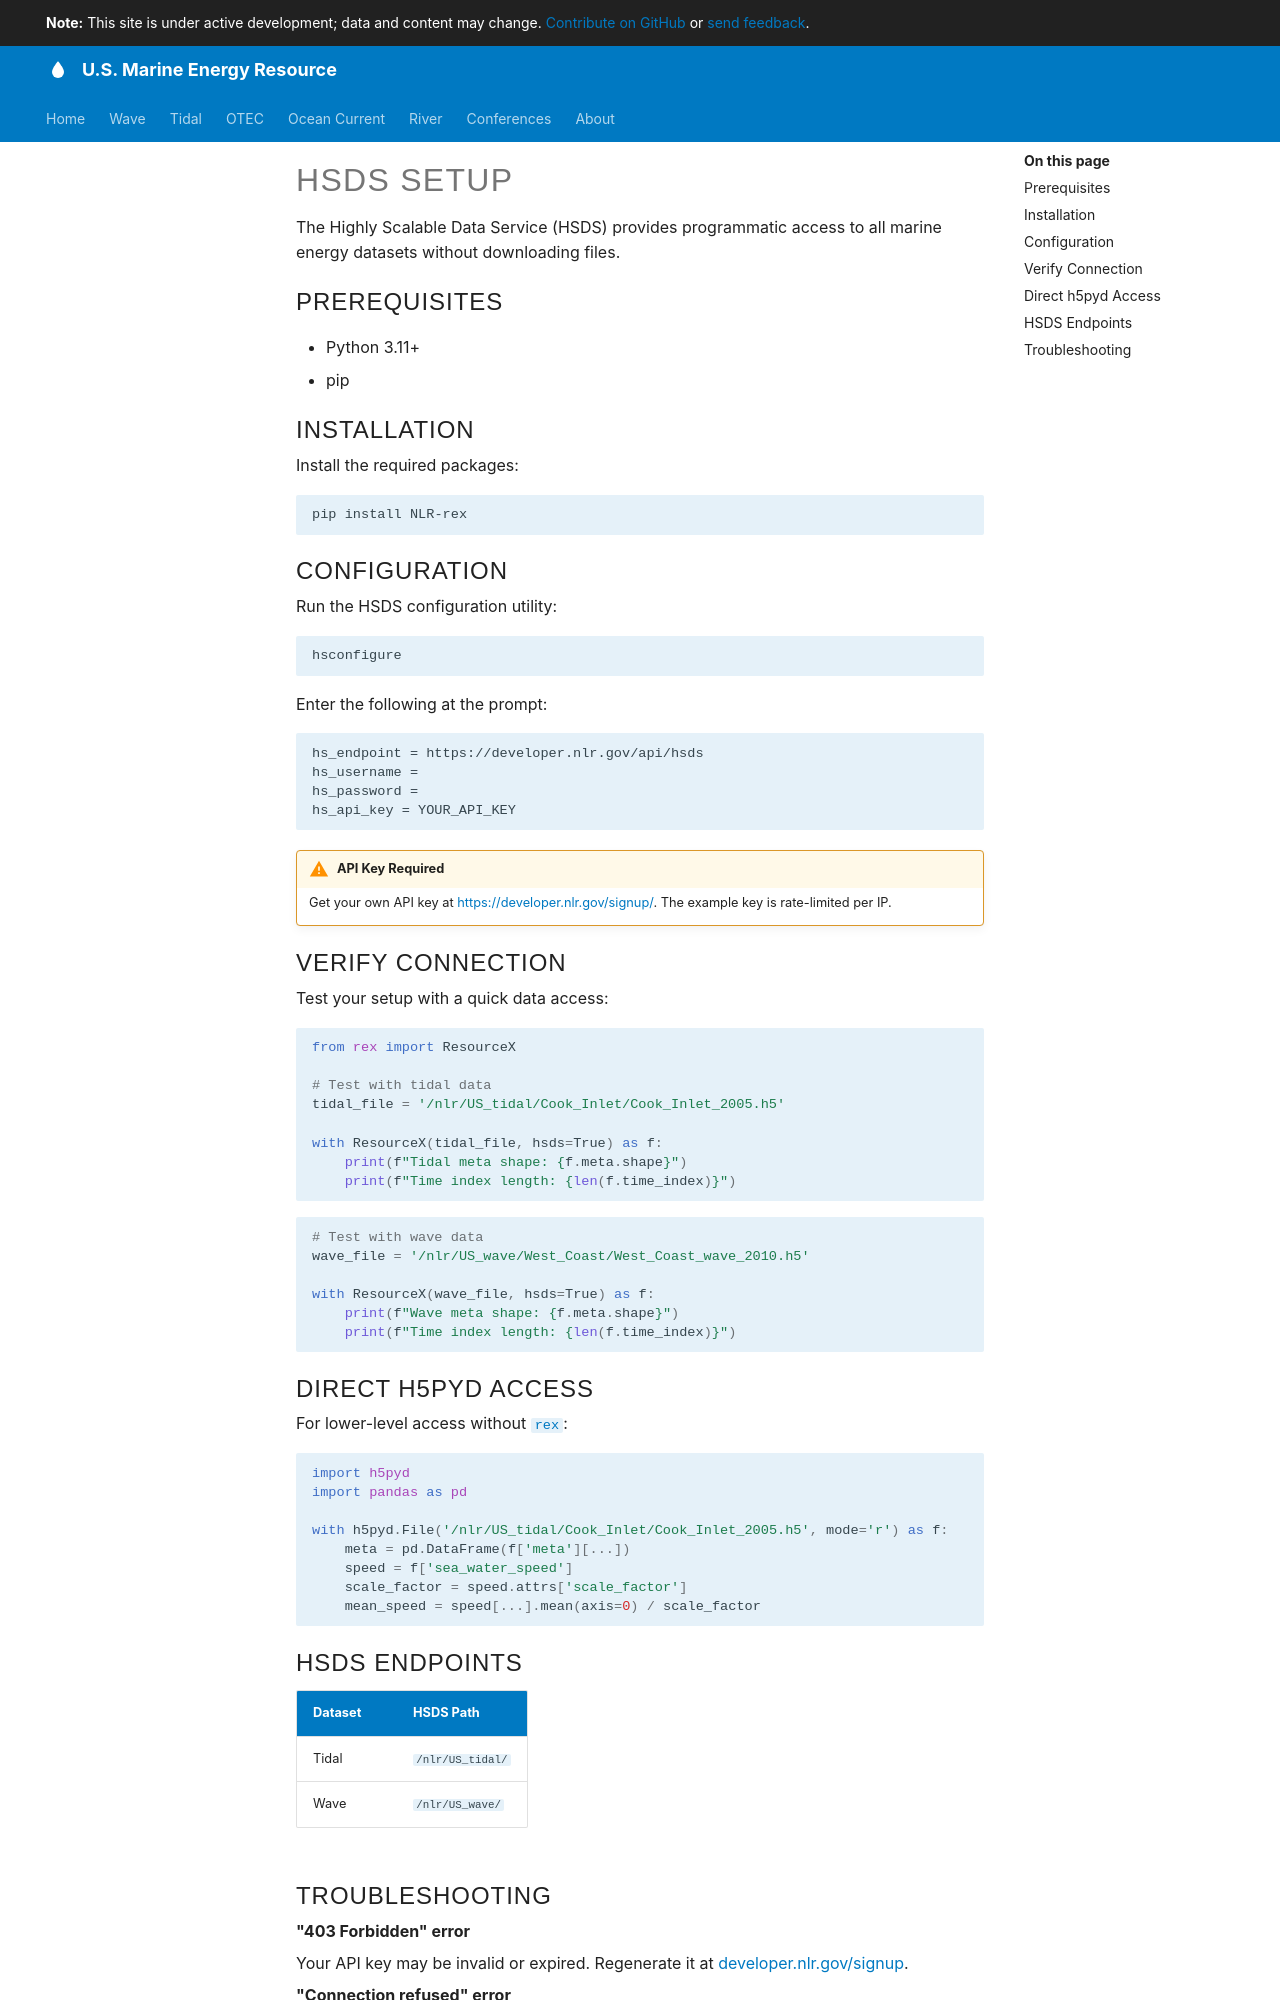

repository: US-Marine-Energy-Resource/us-marine-energy-resource.github.io · page: getting-started/hsds-setup/index.html · generator: mkdocs

# HSDS Setup

The Highly Scalable Data Service (HSDS) provides programmatic access to all marine energy datasets without downloading files.

## Prerequisites

- Python 3.11+
- pip

## Installation

Install the required packages:

```bash
pip install NLR-rex
```

## Configuration

Run the HSDS configuration utility:

```bash
hsconfigure
```

Enter the following at the prompt:

```
hs_endpoint = https://developer.nlr.gov/api/hsds
hs_username =
hs_password =
hs_api_key = YOUR_API_KEY
```

!!! warning "API Key Required"
    Get your own API key at [https://developer.nlr.gov/signup/](https://developer.nlr.gov/signup/). The example key is rate-limited per IP.

## Verify Connection

Test your setup with a quick data access:

```python
from rex import ResourceX

# Test with tidal data
tidal_file = '/nlr/US_tidal/Cook_Inlet/Cook_Inlet_2005.h5'

with ResourceX(tidal_file, hsds=True) as f:
    print(f"Tidal meta shape: {f.meta.shape}")
    print(f"Time index length: {len(f.time_index)}")
```

```python
# Test with wave data
wave_file = '/nlr/US_wave/West_Coast/West_Coast_wave_2010.h5'

with ResourceX(wave_file, hsds=True) as f:
    print(f"Wave meta shape: {f.meta.shape}")
    print(f"Time index length: {len(f.time_index)}")
```

## Direct h5pyd Access

For lower-level access without [`rex`](https://github.com/NatLabRockies/rex):

```python
import h5pyd
import pandas as pd

with h5pyd.File('/nlr/US_tidal/Cook_Inlet/Cook_Inlet_2005.h5', mode='r') as f:
    meta = pd.DataFrame(f['meta'][...])
    speed = f['sea_water_speed']
    scale_factor = speed.attrs['scale_factor']
    mean_speed = speed[...].mean(axis=0) / scale_factor
```

## HSDS Endpoints

| Dataset | HSDS Path |
| ------- | --------- |
| Tidal   | `/nlr/US_tidal/` |
| Wave    | `/nlr/US_wave/` |
